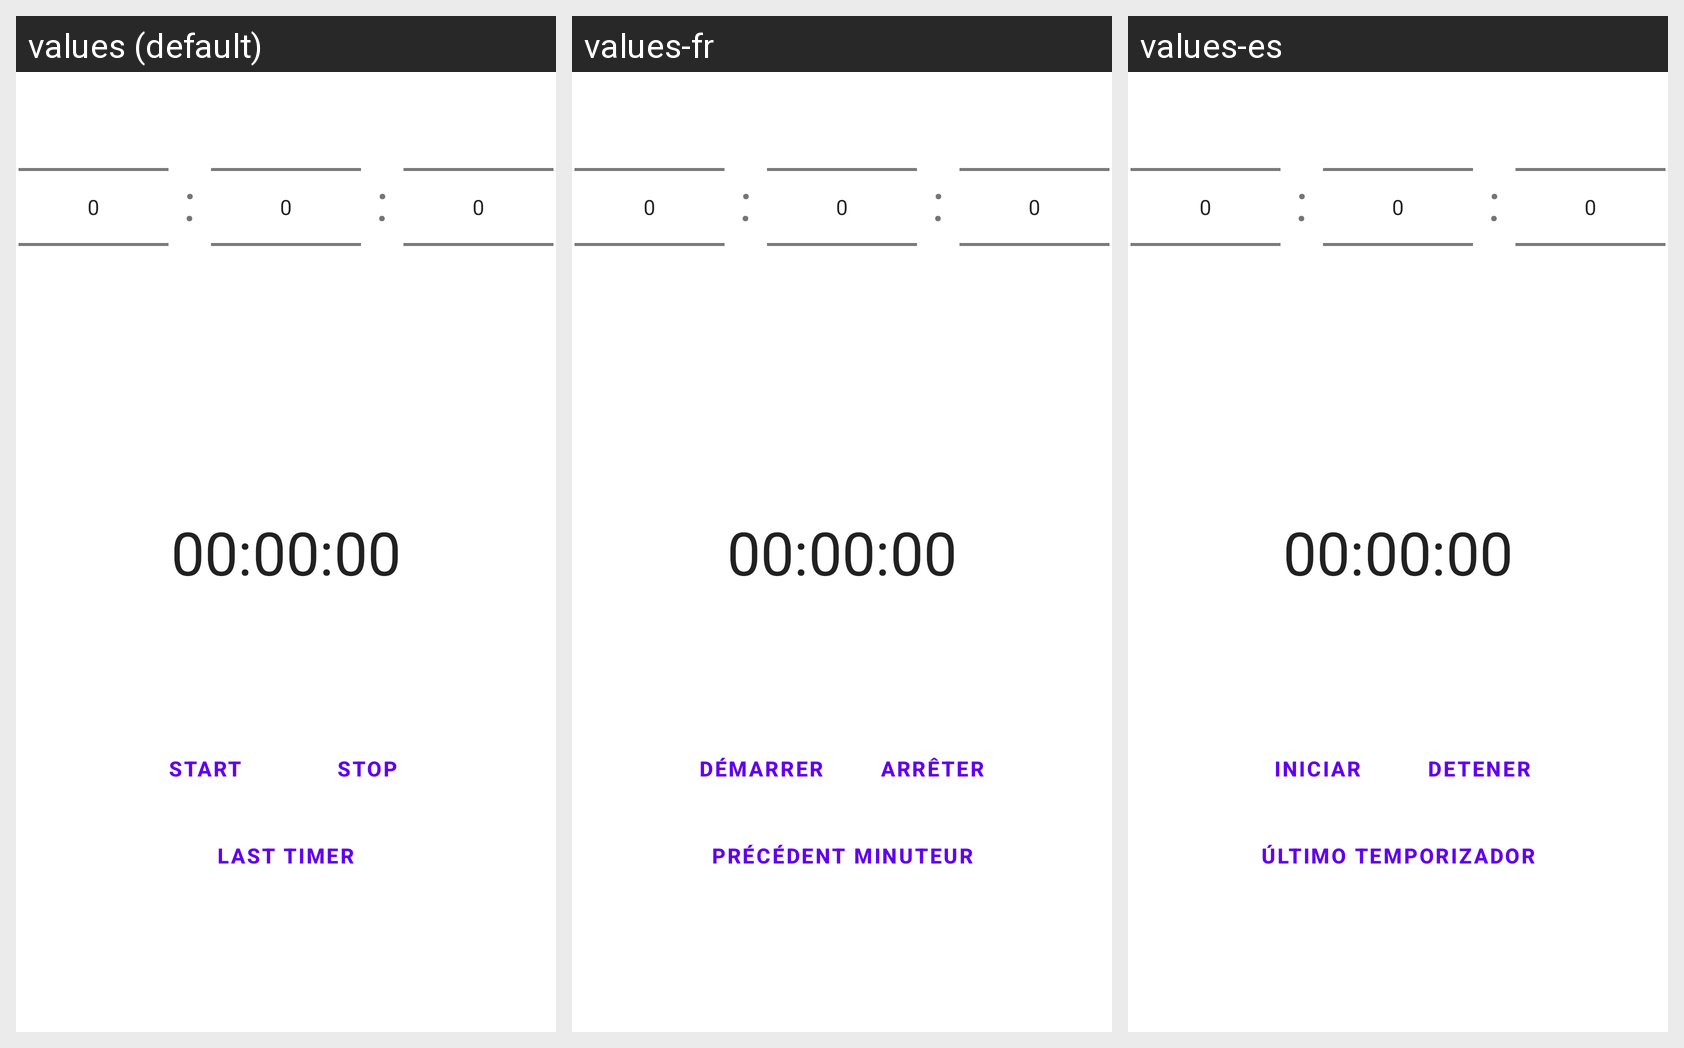

For this localized Android screen grid, give each drawn string resource with its value in every locale shown.
Android screen res/layout/fragment_timer.xml rendered under 3 locales, left to right: values (default), values-fr, values-es. Device: Nexus 5 (rendered at 1080×1920; each locale shown at half size, 540×960, under a caption strip naming it); theme Theme.TimedShutdown.
Strings drawn on this screen, with the default value and each locale's value (text and hints the layout hard-codes, and strings that could not be matched under every locale, appear in the picture but are not listed):

start_timer
  values: Start
  values-fr: Démarrer
  values-es: Iniciar

stop_timer
  values: Stop
  values-fr: Arrêter
  values-es: Detener

last_selected_timer
  values: Last Timer
  values-fr: Précédent minuteur
  values-es: Último temporizador
